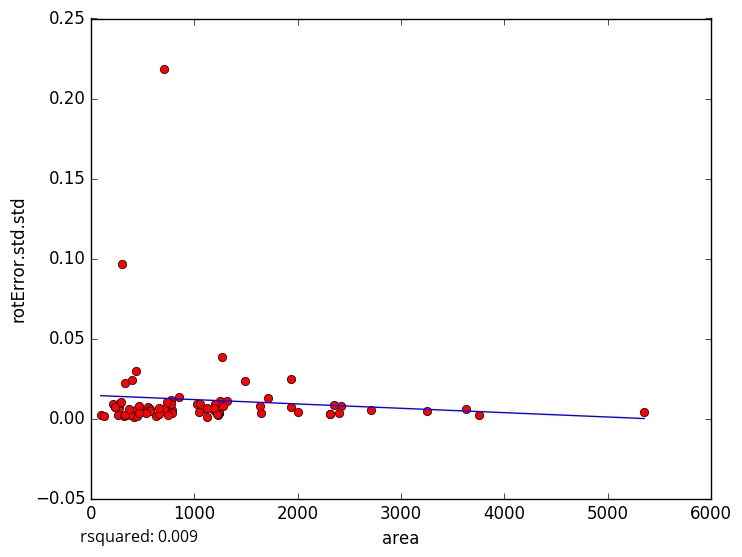

Source data for this figure (header and first rows):
area, rotError.std.std
441.7, 0.005687
707.9, 0.2184
3629, 0.005809
3750, 0.002382
515.1, 0.004438
92.62, 0.002212
419.1, 0.001249
268.7, 0.006708
2712, 0.005264
1021, 0.009132
1120, 0.001098
441.2, 0.00182
768.7, 0.01158
375.5, 0.002426
214.9, 0.008818
626.6, 0.001552
121.8, 0.001336
1233, 0.003303
2004, 0.004278
1245, 0.01082
279.4, 0.009397
256.3, 0.00241
435, 0.02962
397.4, 0.0239
300.2, 0.0967
325.3, 0.02203
231.6, 0.006932
235.3, 0.007196
547.5, 0.007297
1197, 0.009281
322.8, 0.001463
1235, 0.003452
1486, 0.02352
5352, 0.004315
1312, 0.01092
1270, 0.03846
290, 0.01016
704.8, 0.006049
323.7, 0.002372
786.9, 0.005333
1276, 0.007988
1203, 0.004806
775, 0.009313
786.4, 0.003585
1054, 0.009075
1225, 0.001979
2419, 0.007527
1934, 0.02452
852.1, 0.01316
2355, 0.008169
1177, 0.005962
3250, 0.004685
654.1, 0.002904
657.4, 0.006647
1074, 0.005937
2397, 0.003169
1041, 0.004085
1934, 0.00741
1648, 0.003583
1218, 0.002956
... 18 more rows
